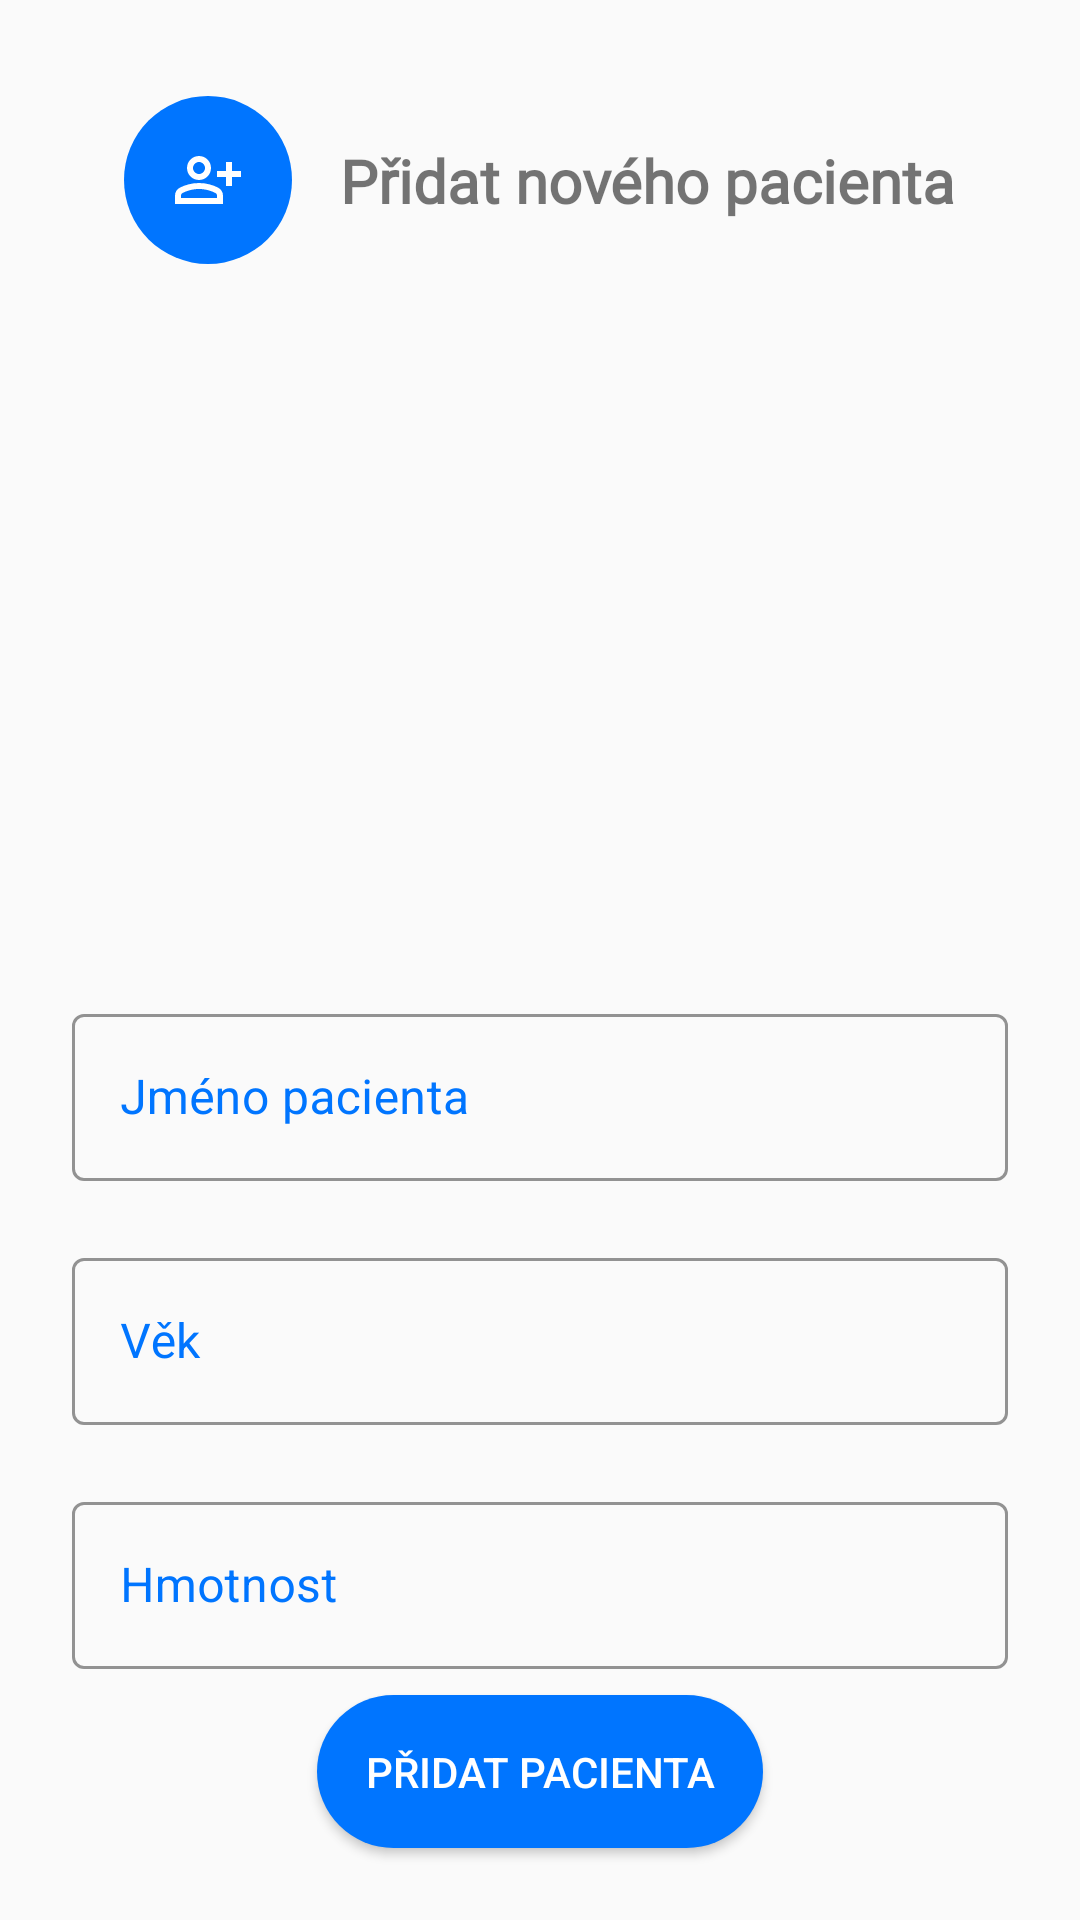

This screen was rendered from an Android layout file. Write that file and the resources it references.
<!-- AndroidManifest.xml: application theme Theme.VM2G -->
<!-- res/layout/fragment_add_user.xml -->
<?xml version="1.0" encoding="utf-8"?>

<androidx.constraintlayout.widget.ConstraintLayout xmlns:android="http://schemas.android.com/apk/res/android"
    xmlns:app="http://schemas.android.com/apk/res-auto"
    xmlns:tools="http://schemas.android.com/tools"
    android:layout_width="match_parent"
    android:layout_height="match_parent">

    <ImageView
        android:id="@+id/imageView"
        android:layout_width="wrap_content"
        android:layout_height="wrap_content"
        android:layout_marginTop="32dp"
        android:background="@drawable/roundcorner32"
        android:padding="16dp"
        app:layout_constraintEnd_toStartOf="@+id/textView3"
        app:layout_constraintHorizontal_bias="0.5"
        app:layout_constraintHorizontal_chainStyle="packed"
        app:layout_constraintStart_toStartOf="parent"
        app:layout_constraintTop_toTopOf="parent"
        app:srcCompat="@drawable/person_add_alt" />

    <TextView
        android:id="@+id/textView3"
        android:layout_width="wrap_content"
        android:layout_height="wrap_content"
        android:layout_marginStart="16dp"
        android:fontFamily="@font/roboto"
        android:text="@string/p_idat_nov_ho_pacienta"
        android:textSize="20sp"
        android:textStyle="bold"
        app:layout_constraintBottom_toBottomOf="@+id/imageView"
        app:layout_constraintEnd_toEndOf="parent"
        app:layout_constraintStart_toEndOf="@+id/imageView"
        app:layout_constraintTop_toTopOf="@+id/imageView" />

    <ImageView
        android:id="@+id/imageView2"
        android:layout_width="match_parent"
        android:layout_height="240dp"
        android:layout_marginStart="24dp"
        android:layout_marginTop="16dp"
        android:layout_marginEnd="24dp"
        app:layout_constraintEnd_toEndOf="parent"
        app:layout_constraintStart_toStartOf="parent"
        app:layout_constraintTop_toBottomOf="@+id/imageView"
        app:srcCompat="@drawable/hedgehog" />


    <Button
        android:id="@+id/addUserButton2"
        android:layout_width="wrap_content"
        android:layout_height="wrap_content"
        android:layout_marginBottom="24dp"
        android:background="@drawable/roundcorner32"
        android:padding="16dp"
        android:text="@string/p_idat_pacienta"
        android:textColor="@color/colorWhite"
        app:layout_constraintBottom_toBottomOf="parent"
        app:layout_constraintEnd_toEndOf="parent"
        app:layout_constraintStart_toStartOf="parent" />

    <com.google.android.material.textfield.TextInputLayout
        android:id="@+id/weightTextInputBox"
        style="@style/Widget.MaterialComponents.TextInputLayout.OutlinedBox"
        android:layout_width="match_parent"
        android:layout_height="wrap_content"
        android:layout_marginLeft="24dp"
        android:layout_marginRight="24dp"
        android:backgroundTint="@color/colorBlue"
        android:hint="@string/hmotnost"
        android:textColorHint="@color/colorBlue"
        app:boxBackgroundMode="outline"
        app:boxStrokeColor="@color/colorBlue"
        app:boxStrokeWidth="1dp"
        app:hintTextColor="@color/colorBlue"
        app:layout_constraintBottom_toTopOf="@+id/addUserButton2"
        app:layout_constraintHorizontal_bias="0.5"
        app:layout_constraintLeft_toLeftOf="parent"
        app:layout_constraintRight_toRightOf="parent"
        app:layout_constraintTop_toBottomOf="@+id/ageTextInputBox">

        <com.google.android.material.textfield.TextInputEditText
            android:id="@+id/weightTextInput"
            android:layout_width="match_parent"
            android:layout_height="wrap_content"
            android:numeric="integer" />

    </com.google.android.material.textfield.TextInputLayout>

    <com.google.android.material.textfield.TextInputLayout
        android:id="@+id/ageTextInputBox"
        style="@style/Widget.MaterialComponents.TextInputLayout.OutlinedBox"
        android:layout_width="match_parent"
        android:layout_height="wrap_content"
        android:layout_marginLeft="24dp"
        android:layout_marginRight="24dp"
        android:backgroundTint="@color/colorBlue"
        android:hint="@string/v_k"
        android:textColorHint="@color/colorBlue"
        app:boxBackgroundMode="outline"
        app:boxStrokeColor="@color/colorBlue"
        app:boxStrokeWidth="1dp"
        app:hintTextColor="@color/colorBlue"
        app:layout_constraintBottom_toTopOf="@+id/weightTextInputBox"
        app:layout_constraintHorizontal_bias="0.5"
        app:layout_constraintLeft_toLeftOf="parent"
        app:layout_constraintRight_toRightOf="parent"
        app:layout_constraintTop_toBottomOf="@+id/nameTextInputBox">

        <com.google.android.material.textfield.TextInputEditText
            android:id="@+id/ageTextInput"
            android:layout_width="match_parent"
            android:layout_height="wrap_content"
            android:numeric="integer" />

    </com.google.android.material.textfield.TextInputLayout>

    <com.google.android.material.textfield.TextInputLayout
        android:id="@+id/nameTextInputBox"
        style="@style/Widget.MaterialComponents.TextInputLayout.OutlinedBox"
        android:layout_width="match_parent"
        android:layout_height="wrap_content"
        android:layout_marginLeft="24dp"
        android:layout_marginRight="24dp"
        android:backgroundTint="@color/colorBlue"
        android:hint="@string/jm_no_pacienta"
        android:textColorHint="@color/colorBlue"
        app:boxBackgroundMode="outline"
        app:boxStrokeColor="@color/colorBlue"
        app:boxStrokeWidth="1dp"
        app:hintTextColor="@color/colorBlue"
        app:layout_constraintBottom_toTopOf="@+id/ageTextInputBox"
        app:layout_constraintHorizontal_bias="0.5"
        app:layout_constraintLeft_toLeftOf="parent"
        app:layout_constraintRight_toRightOf="parent"
        app:layout_constraintTop_toBottomOf="@+id/imageView2"
        app:layout_constraintVertical_chainStyle="packed">

        <com.google.android.material.textfield.TextInputEditText
            android:id="@+id/nameTextInput"
            android:layout_width="match_parent"
            android:layout_height="wrap_content" />

    </com.google.android.material.textfield.TextInputLayout>


</androidx.constraintlayout.widget.ConstraintLayout>
<!-- resources referenced by this layout -->
<resources>
  <color name="colorBlue">#0075FF</color>
  <color name="colorWhite">#FFFFFFFF</color>
  <!-- drawable person_add_alt (drawable) -->
  <vector xmlns:android="http://schemas.android.com/apk/res/android"
      android:width="24dp"
      android:height="24dp"
      android:viewportWidth="24"
      android:viewportHeight="24">
    <path
        android:pathData="M20,9V6H18V9H15V11H18V14H20V11H23V9H20ZM9,12C11.21,12 13,10.21 13,8C13,5.79 11.21,4 9,4C6.79,4 5,5.79 5,8C5,10.21 6.79,12 9,12ZM9,6C10.1,6 11,6.9 11,8C11,9.1 10.1,10 9,10C7.9,10 7,9.1 7,8C7,6.9 7.9,6 9,6ZM15.39,14.56C13.71,13.7 11.53,13 9,13C6.47,13 4.29,13.7 2.61,14.56C1.61,15.07 1,16.1 1,17.22V20H17V17.22C17,16.1 16.39,15.07 15.39,14.56ZM15,18H3V17.22C3,16.84 3.2,16.5 3.52,16.34C4.71,15.73 6.63,15 9,15C11.37,15 13.29,15.73 14.48,16.34C14.8,16.5 15,16.84 15,17.22V18Z"
        android:fillColor="#ffffff"/>
  </vector>
  <!-- drawable roundcorner32 (drawable) -->
  <?xml version="1.0" encoding="utf-8"?>
  
  <shape xmlns:android="http://schemas.android.com/apk/res/android">
      <solid android:color="@color/colorBlue" />
      <corners android:radius="32dp" />
  </shape>
  <string name="hmotnost">Hmotnost</string>
  <string name="jm_no_pacienta">Jméno pacienta</string>
  <string name="p_idat_nov_ho_pacienta">Přidat nového pacienta</string>
  <string name="p_idat_pacienta">Přidat pacienta</string>
  <string name="v_k">Věk</string>
  <style name="Theme.VM2G" parent="Theme.MaterialComponents.Light.Bridge">
          <item name="colorPrimary">@color/colorYellow</item>
          <item name="colorPrimaryVariant">@color/colorYellow</item>
          <item name="colorOnPrimary">@color/colorBlack</item>
          <item name="textInputStyle">@style/TextInputLayoutStyle</item>
      </style>
  <color name="colorYellow">#FFE500</color>
  <color name="colorBlack">#000000</color>
  <style name="TextInputLayoutStyle" parent="Widget.MaterialComponents.TextInputLayout.OutlinedBox">
          <item name="boxStrokeColor">@color/colorBlue</item>
          <item name="boxStrokeWidth">1dp</item>
          <item name="errorEnabled">true</item>
          <item name="hintTextColor">@color/colorBlue</item>
      </style>
</resources>
